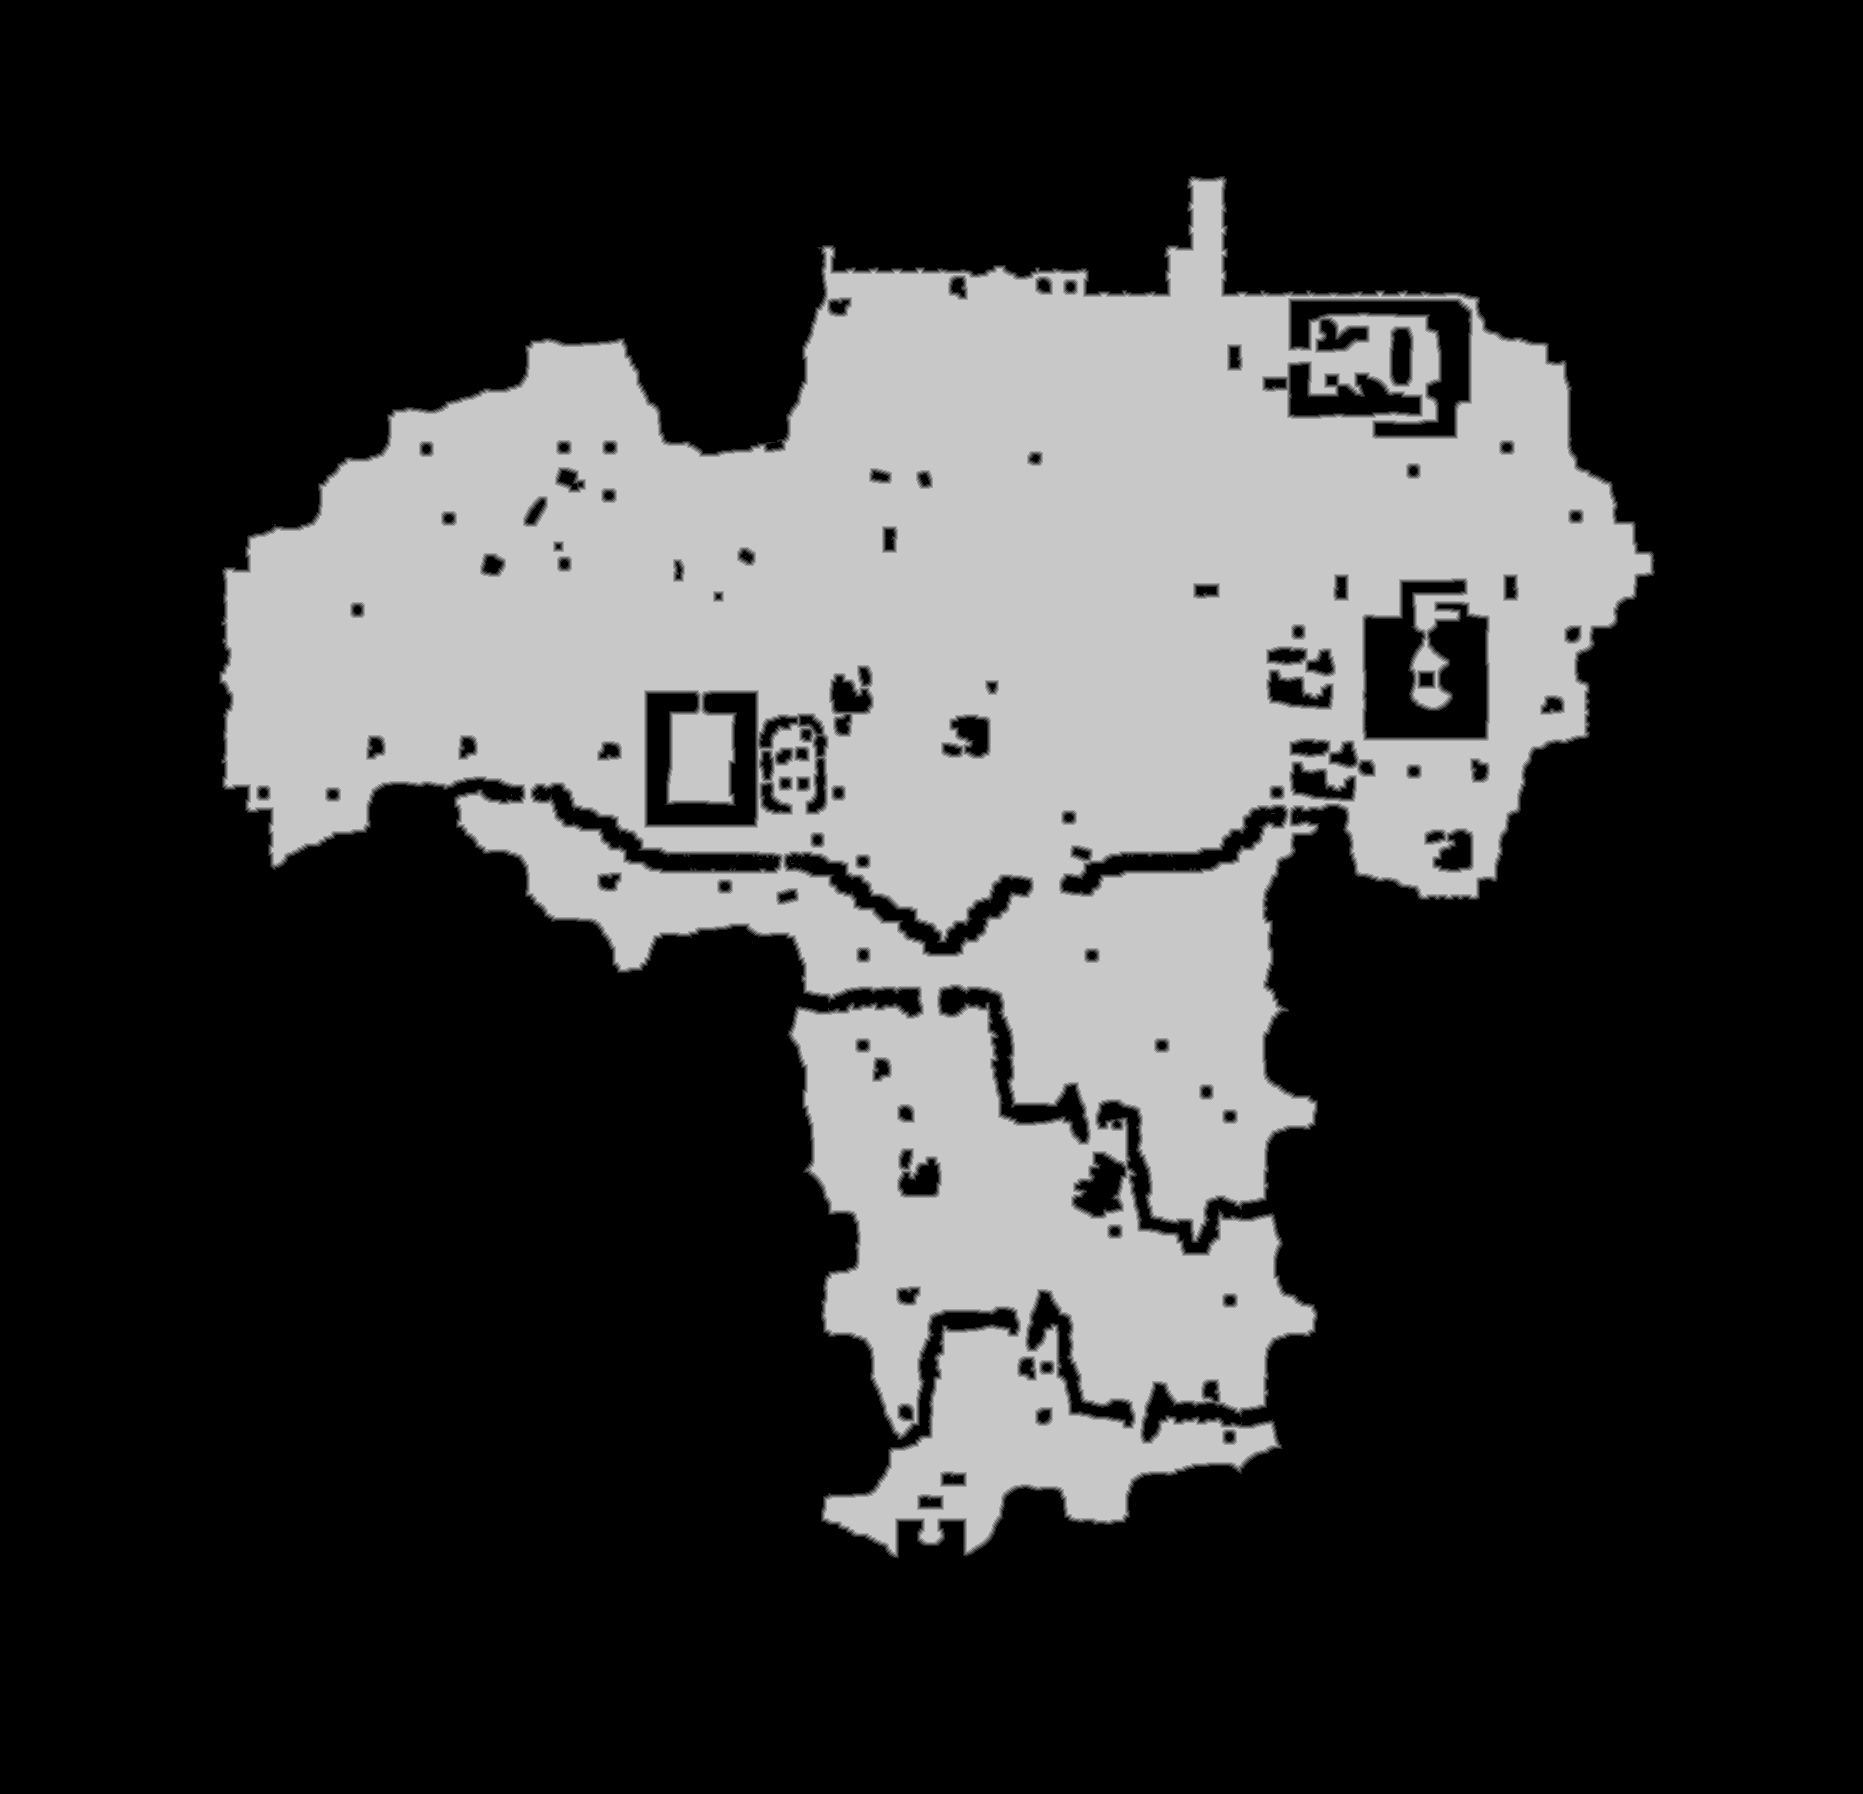

The table this chart was drawn from, first rows:
truth	truth_361e0e52bf0.tsv
layer	melee
source	walk_0
read	2026-10-27 20:44:05
width	1863
height	1794
stride	932
base	0x361ec000000
origin	0x18a0010
score	0.6919
iou_melee	0.6919
iou_ranged	0.5582
nibble	0	2414701
nibble	1	23587
nibble	2	24031
nibble	3	24518
nibble	4	24780
nibble	5	830605
